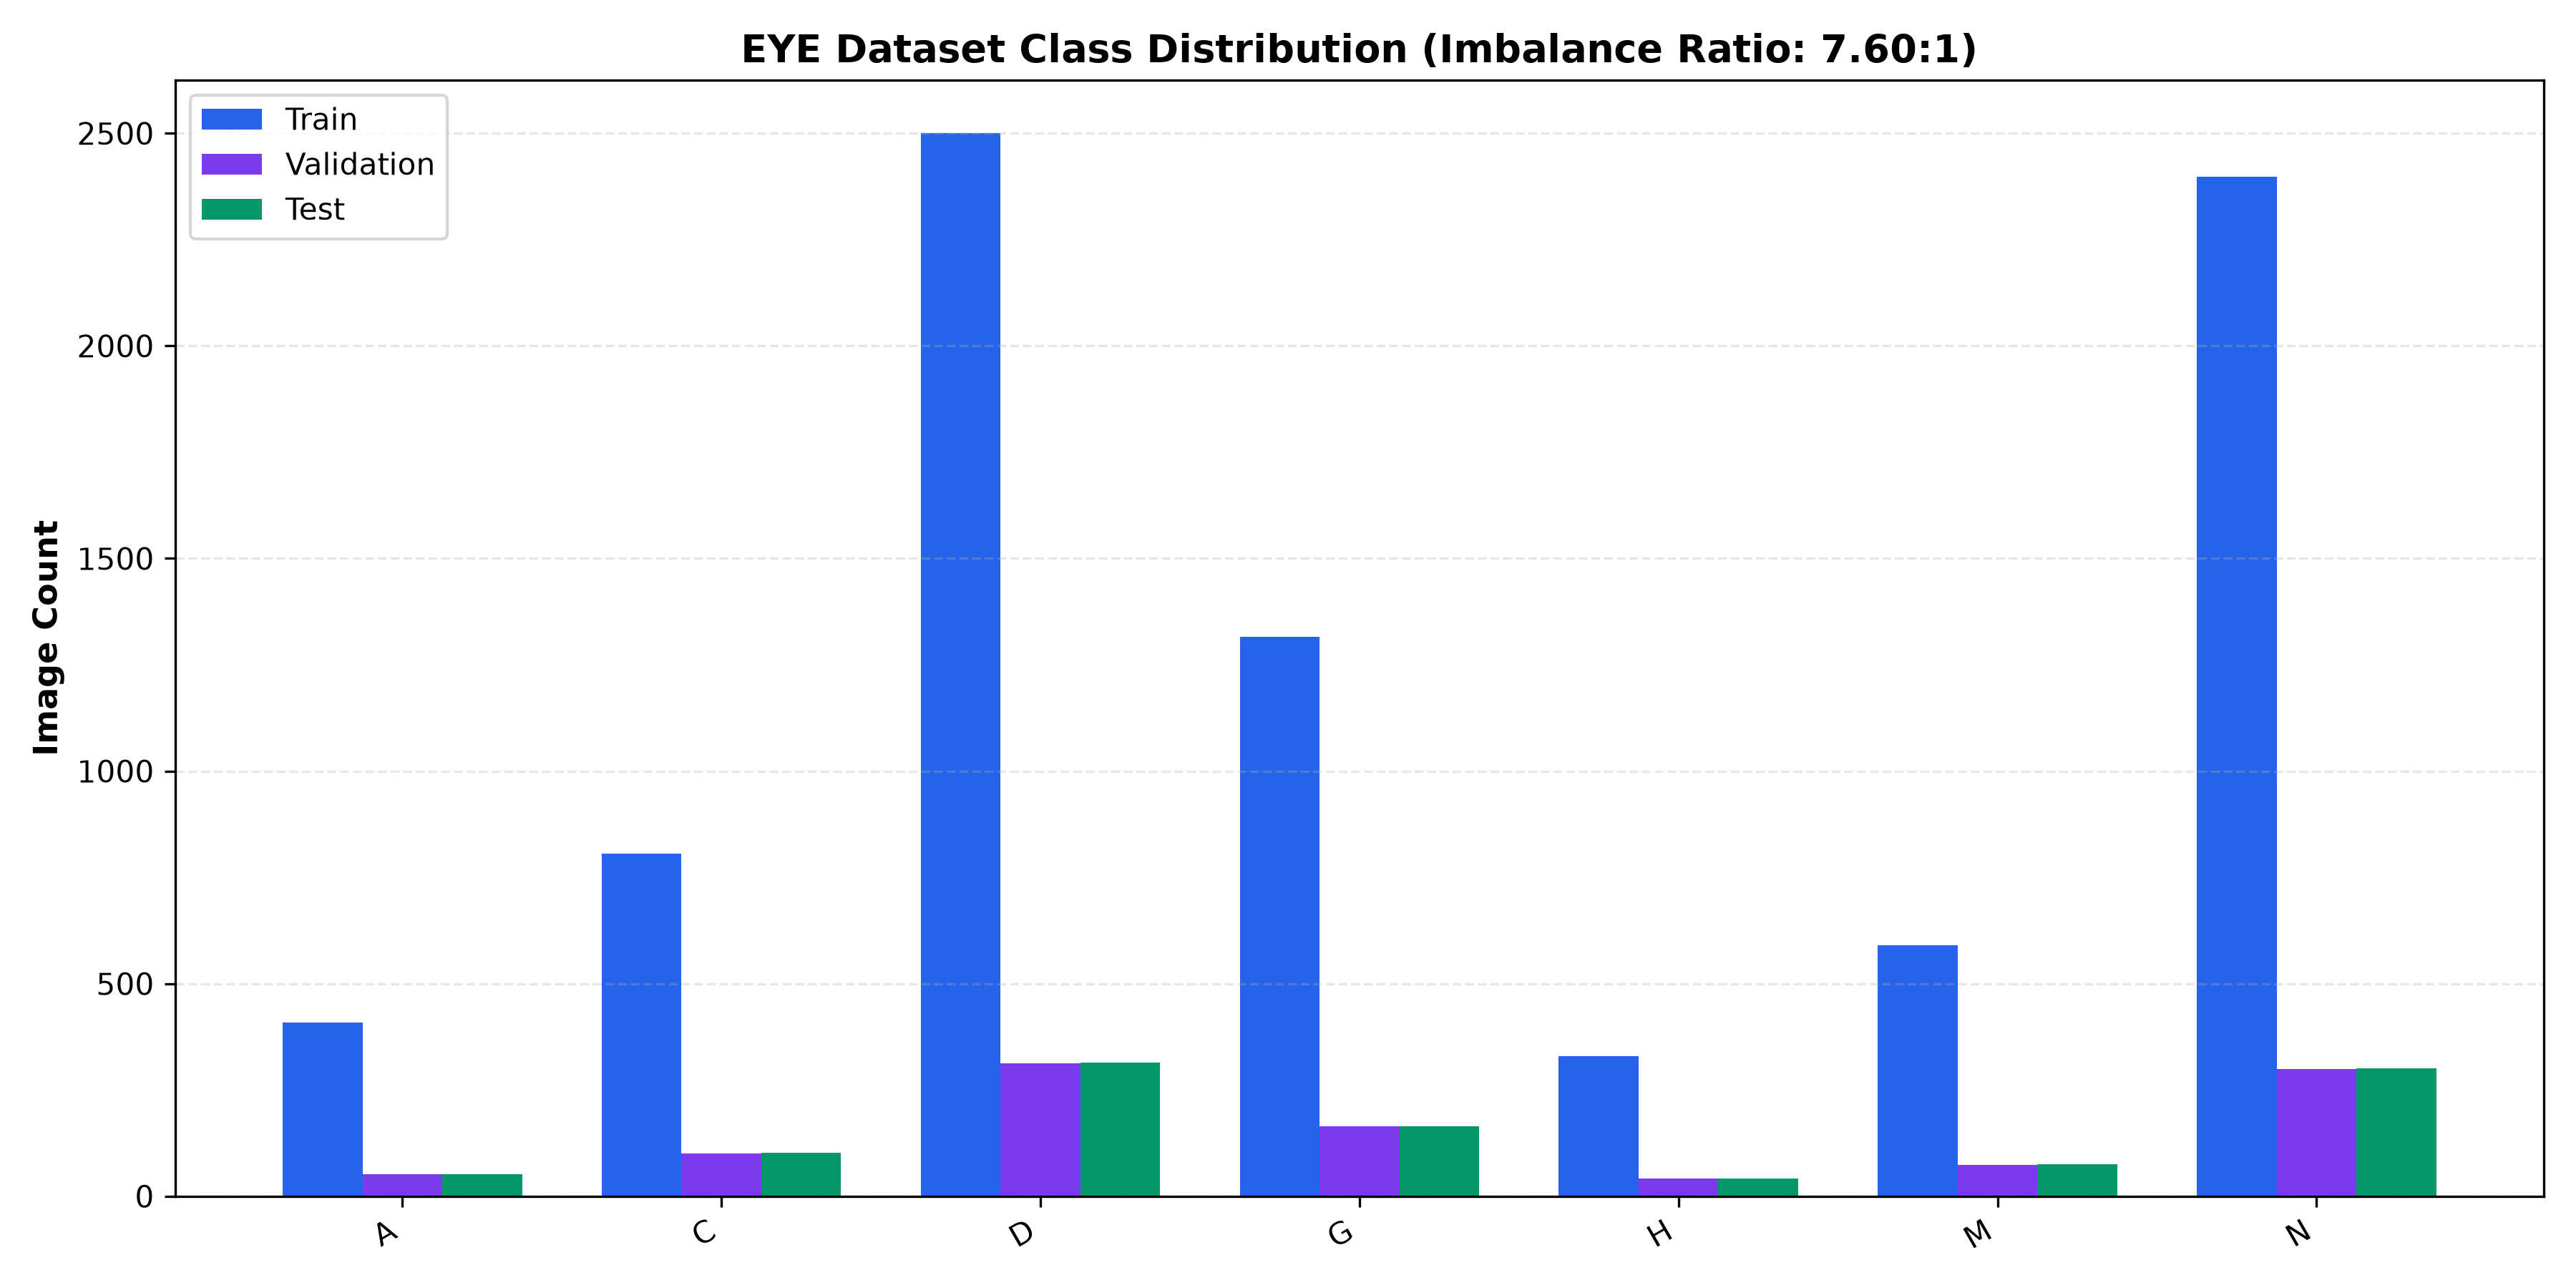

Data behind this chart, as committed beside it:
class_name, train_count, train_pct, val_count, val_pct, test_count, test_pct, total_count, total_pct
A, 408, 4.888, 51, 4.904, 52, 4.948, 511, 4.896
C, 806, 9.656, 100, 9.615, 102, 9.705, 1008, 9.657
D, 2500, 29.95, 312, 30.0, 314, 29.88, 3126, 29.95
G, 1316, 15.77, 164, 15.77, 165, 15.7, 1645, 15.76
H, 329, 3.942, 41, 3.942, 42, 3.996, 412, 3.947
M, 591, 7.08, 73, 7.019, 75, 7.136, 739, 7.08
N, 2397, 28.72, 299, 28.75, 301, 28.64, 2997, 28.71
